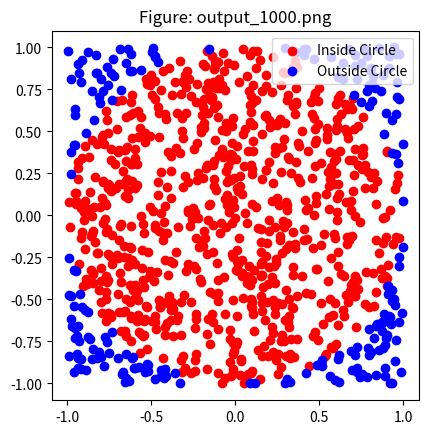
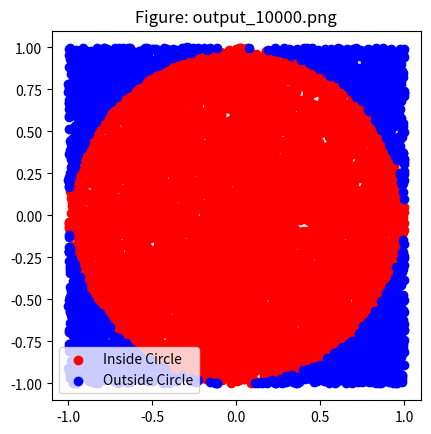
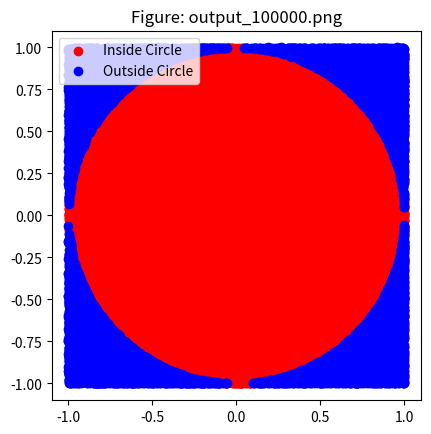

These charts were generated, in order, by the following Python code:
import random
import math
import matplotlib.pyplot as plt

def approximate_pi(n):
    nc = 0  # Counter for points inside the circle
    ns = 0  # Counter for points outside the circle

    points_in_circle = []  # List to store points inside the circle
    points_out_circle = []  # List to store points outside the circle

    for _ in range(n):
        x = random.uniform(-1, 1)
        y = random.uniform(-1, 1)

        if (x**2 + y**2) <= 1:
            nc += 1
            points_in_circle.append((x, y))
        else:
            ns += 1
            points_out_circle.append((x, y))

    pi_approx = 4 * nc / n

    # Create the scatter plot
    fig, ax = plt.subplots()
    ax.scatter(*zip(*points_in_circle), color='red', label='Inside Circle')
    ax.scatter(*zip(*points_out_circle), color='blue', label='Outside Circle')
    ax.set_aspect('equal')  # Set aspect ratio to maintain a circular shape
    ax.legend()

    # Set the title of the figure window to the filename
    plt.title(f"Figure: output_{n}.png")

    # Save the plot as a PNG file with the number of dots in the filename
    plt.savefig(f'output_{n}.png')
    plt.close()

    return nc, ns, pi_approx

# Test the program with different values of n
n_values = [1000, 10000, 100000]

approximations = []

for n in n_values:
    nc, ns, pi_approx = approximate_pi(n)
    approximations.append(pi_approx)
    error = abs(pi_approx - math.pi)
    print("-" * 50)
    print(f"Number of points = {n}")
    print(f"Approximation of π = {pi_approx}")
    print(f"Number of points inside the circle = {nc}")
    print(f"Number of points outside the circle = {ns}")
    print(f"Error = {error}")
    print("-" * 50)

print("Approximations of π:")
for i, n in enumerate(n_values):
    error = abs(approximations[i] - math.pi)
    print(f"n = {n}: pi = {approximations[i]}, Error = {error}")
print("-" * 50)
